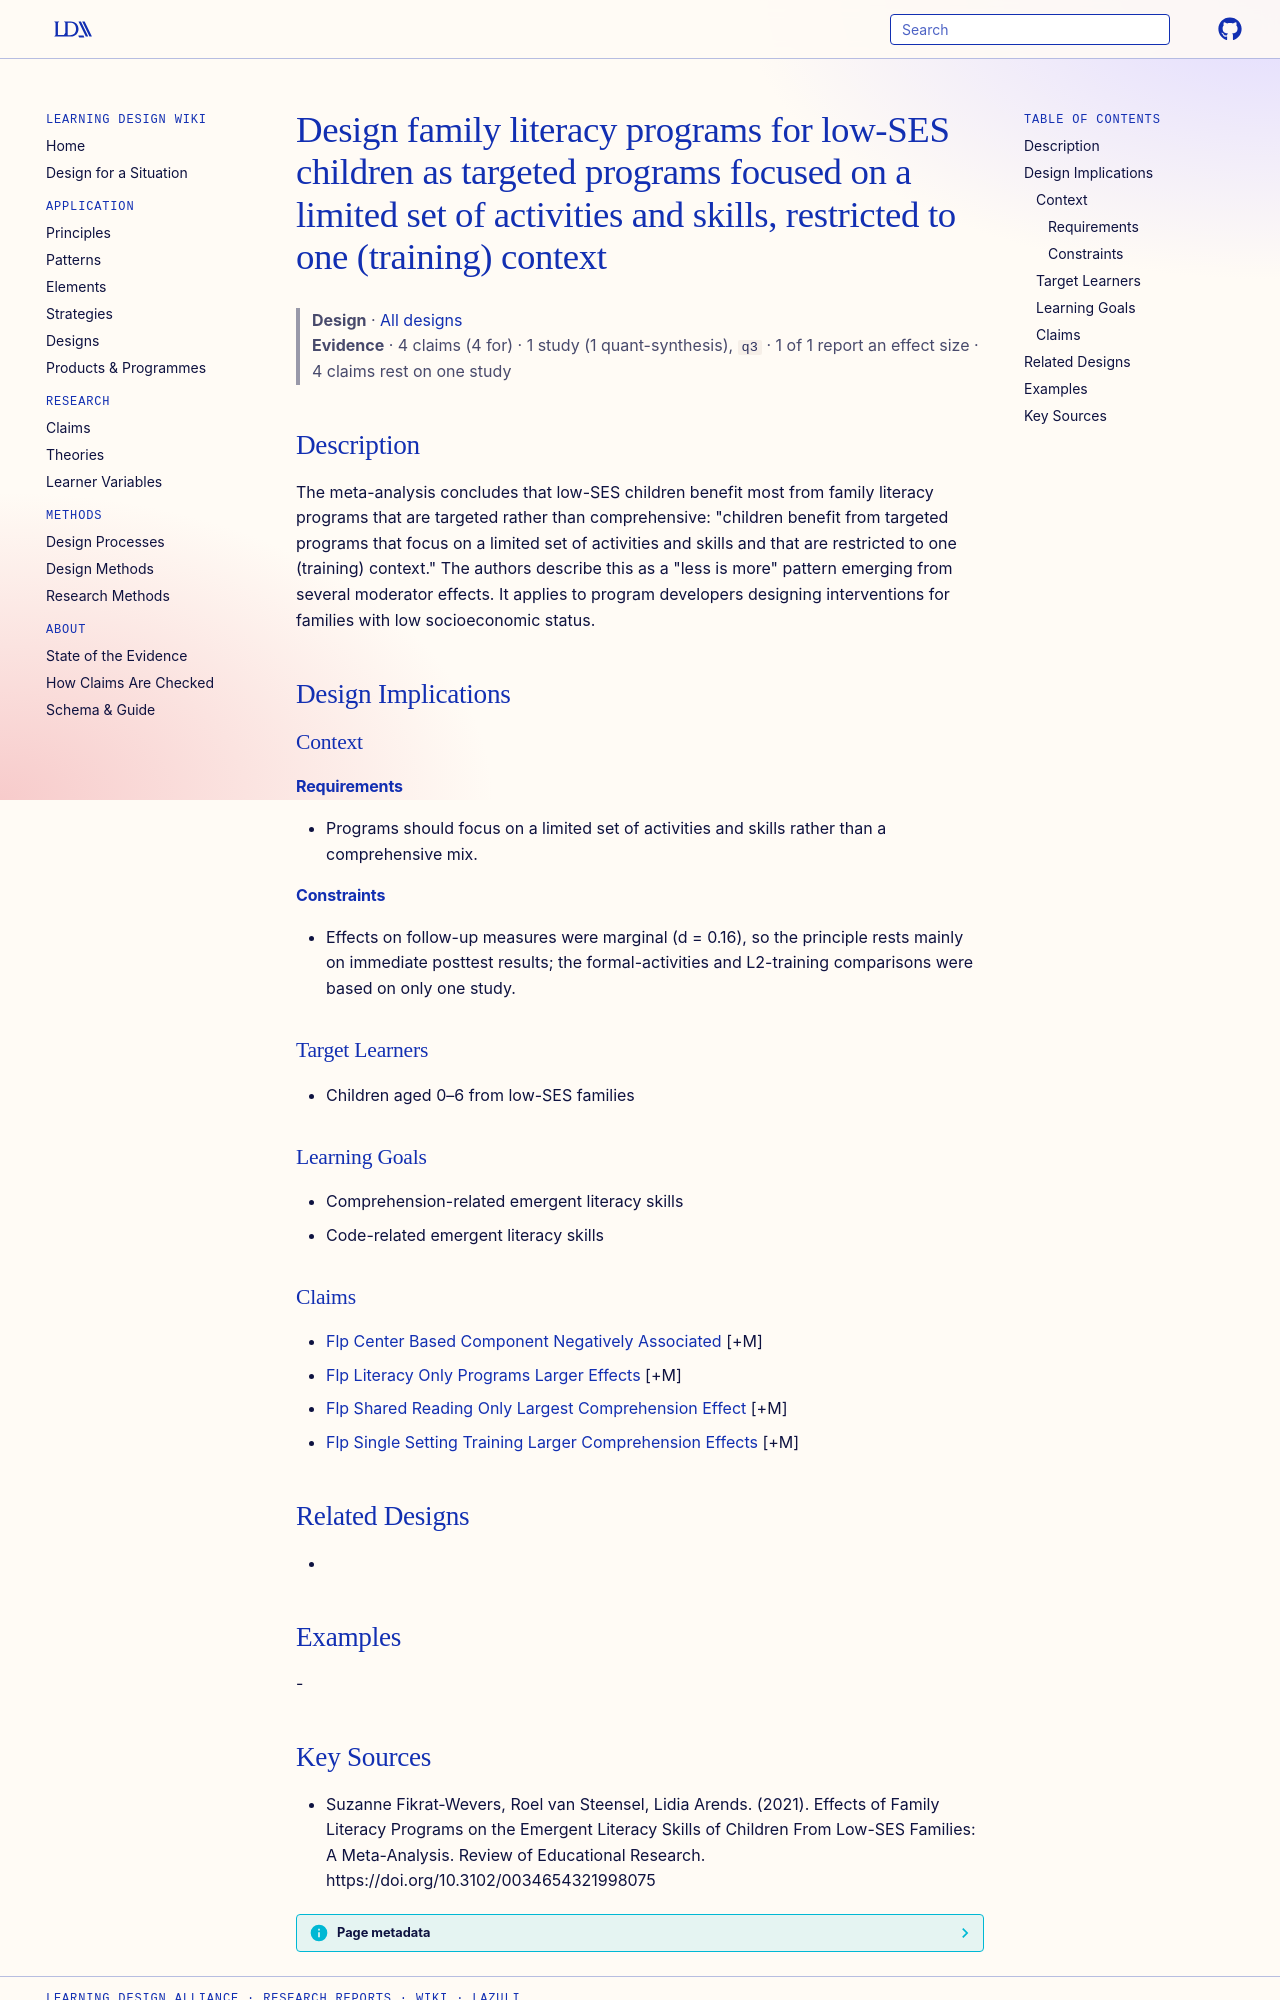

repository: Learning-Design-Alliance/learning-wiki · page: designs/targeted-flps-for-low-ses-children/index.html · generator: mkdocs

---
type: design
id: targeted-flps-for-low-ses-children
title: Design family literacy programs for low-SES children as targeted programs focused on a limited set of activities and skills, restricted to one (training) context
description: "The meta-analysis concludes that low-SES children benefit most from family literacy programs that are targeted rather than comprehensive: \"children benefit from targeted programs that focus on a limited set of activit..."
status: review
generated:
  by: "process:settle-candidates"
  at: 2026-10-20
sources:
  - id: suzanne-fikrat-wevers-2021
    resource: "https://doi.org/10.3102/0034654321998075"
    title: "Suzanne Fikrat-Wevers, Roel van Steensel, Lidia Arends. (2021). Effects of Family Literacy Programs on the Emergent Literacy Skills of Children From Low-SES Families: A Meta-Analysis. Review of Educational Research. https://doi.org/10.3102/0034654321998075"
    author: Suzanne Fikrat-Wevers, Roel van Steensel, Lidia Arends
---

# Design family literacy programs for low-SES children as targeted programs focused on a limited set of activities and skills, restricted to one (training) context

> **Design** · [All designs](index.md)
> **Evidence** · 4 claims (4 for) · 1 study (1 quant-synthesis), `q3` · 1 of 1 report an effect size · 4 claims rest on one study

## Description
The meta-analysis concludes that low-SES children benefit most from family literacy programs that are targeted rather than comprehensive: "children benefit from targeted programs that focus on a limited set of activities and skills and that are restricted to one (training) context." The authors describe this as a "less is more" pattern emerging from several moderator effects. It applies to program developers designing interventions for families with low socioeconomic status.

## Design Implications

### Context
#### Requirements
- Programs should focus on a limited set of activities and skills rather than a comprehensive mix.
#### Constraints
- Effects on follow-up measures were marginal (d = 0.16), so the principle rests mainly on immediate posttest results; the formal-activities and L2-training comparisons were based on only one study.

### Target Learners
- Children aged 0–6 from low-SES families

### Learning Goals
- Comprehension-related emergent literacy skills
- Code-related emergent literacy skills

### Claims
- [Flp Center Based Component Negatively Associated](../claims/flp-center-based-component-negatively-associated.md) [+M]
- [Flp Literacy Only Programs Larger Effects](../claims/flp-literacy-only-programs-larger-effects.md) [+M]
- [Flp Shared Reading Only Largest Comprehension Effect](../claims/flp-shared-reading-only-largest-comprehension-effect.md) [+M]
- [Flp Single Setting Training Larger Comprehension Effects](../claims/flp-single-setting-training-larger-comprehension-effects.md) [+M]

## Related Designs
- 

## Examples
-
